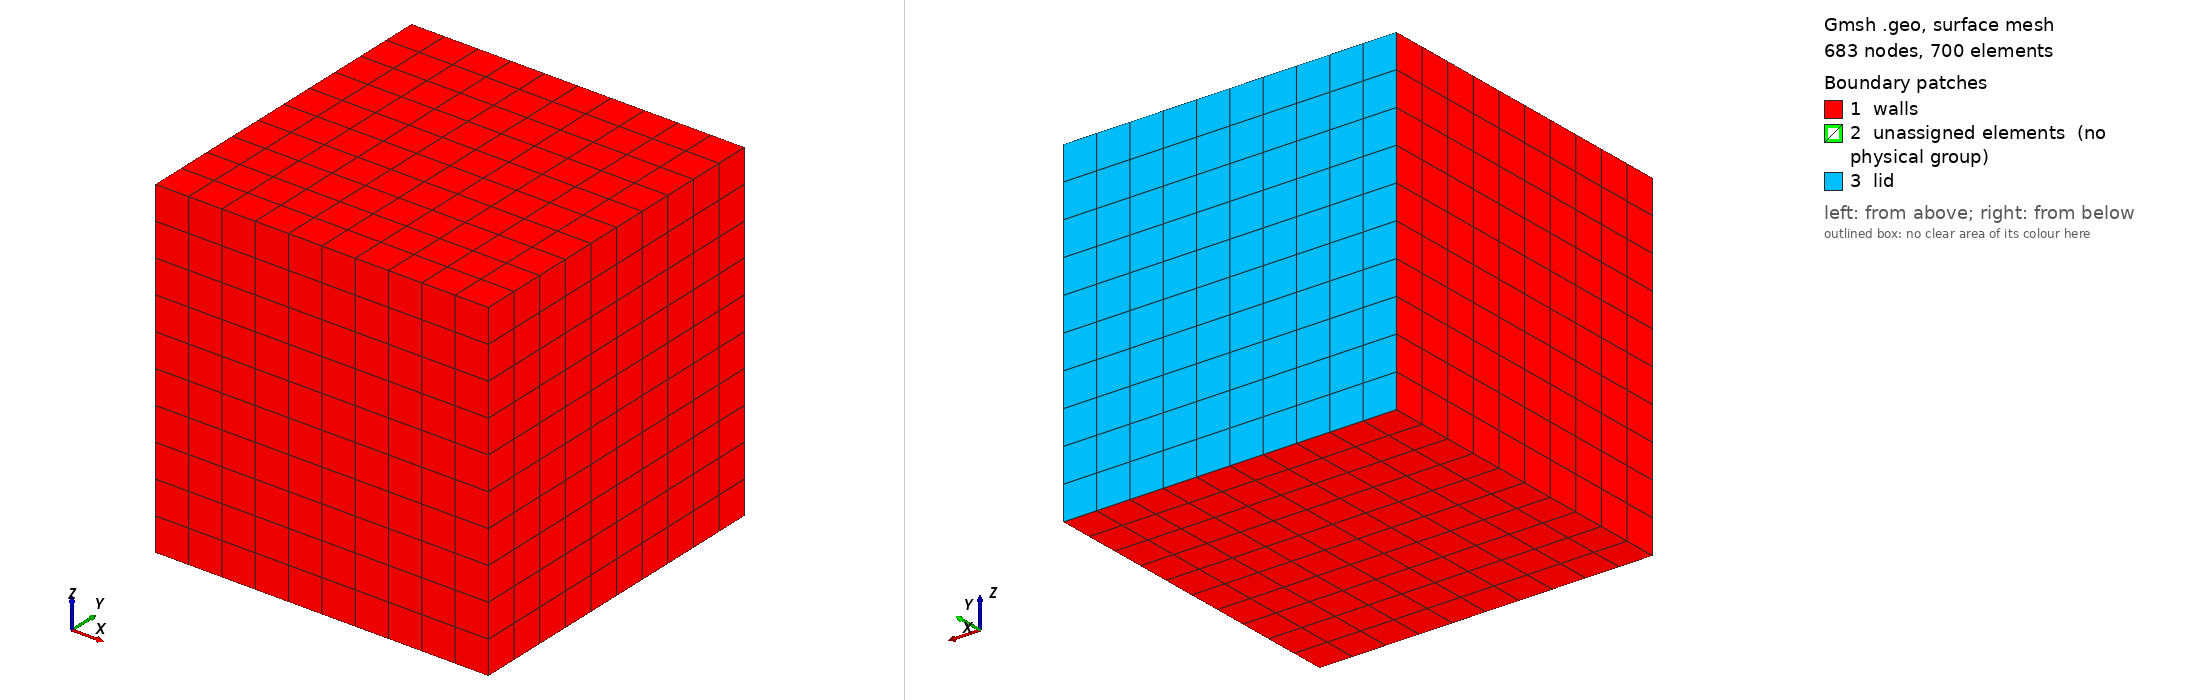

Gmsh geometry script, surface-meshed: 683 nodes, 700 surface elements. Boundary patches (legend numbers): 1 walls, 2 unassigned elements (no physical group), 3 lid. Left view from above one corner, right view from below the opposite corner. Legend entries are the model's physical surfaces; 'unassigned elements' are surfaces in no physical group. The drawing asked Gmsh for element sizes between 1% and 20% of the model's largest extent; the script's own settings can give other sizes.

=== main.geo (drawn) ===
boxdim = 1;
celldim = 0.1*boxdim;

Point(1) = {0,0,0};
Point(2) = {boxdim,0,0};
Point(3) = {boxdim,boxdim/2,0};
Point(4) = {0,boxdim/2,0};
Point(5) = {boxdim,boxdim,0};
Point(6) = {0,boxdim,0};

Line(7) = {1,2};
Line(8) = {2,3};
Line(9) = {3,4};
Line(10) = {4,1};

Line(11) = {3,5};
Line(12) = {5,6};
Line(13) = {6,4};

Line Loop(14) = {7:10};
Plane Surface(15) = 14;

Line Loop(16) = {-9,11,12,13};
Plane Surface(17) = 16;

Transfinite Line{8,10,11,13} = boxdim/celldim/2+1;
Transfinite Line{7,9,12} = boxdim/celldim+1;
Transfinite Surface{15,17};
Recombine Surface{15,17};

top_entities[] = Extrude {0,0,boxdim}
{
	Surface{15};
	Layers{boxdim/celldim};
	Recombine;
};
bottom_entities[] = Extrude {0,0,boxdim}
{
	Surface{17};
	Layers{boxdim/celldim};
	Recombine;
};

Physical Surface("walls") = {15,17,top_entities[{0,2,3,5}],bottom_entities[{0,3,5}]};
Physical Surface("lid") = {bottom_entities[4]};

Physical Volume(1000) = top_entities[1];
Physical Volume(1001) = bottom_entities[1];
